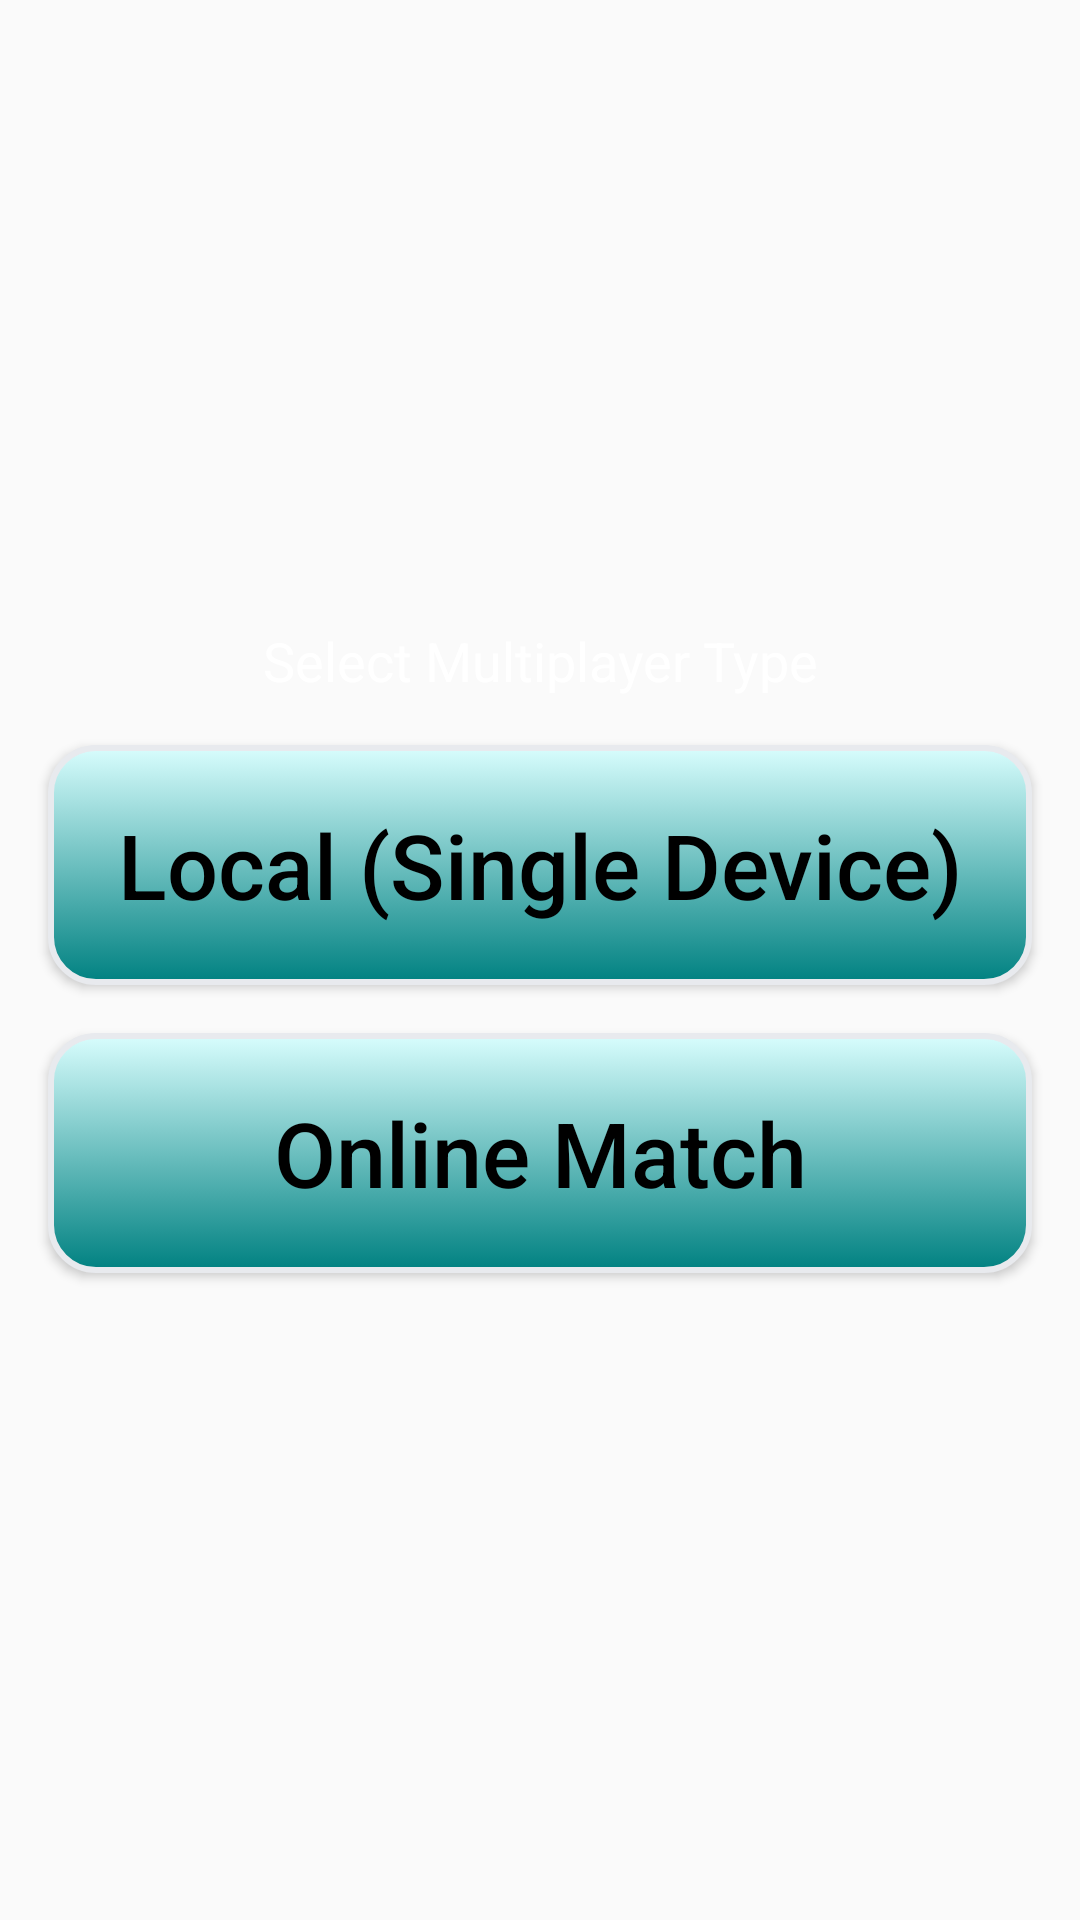

Android layout source for this screen:
<!-- AndroidManifest.xml: application theme AppTheme -->
<!-- res/layout/fragment_multiplayer_type.xml -->
<?xml version="1.0" encoding="utf-8"?>
<android.support.constraint.ConstraintLayout xmlns:android="http://schemas.android.com/apk/res/android"
    xmlns:app="http://schemas.android.com/apk/res-auto"
    xmlns:tools="http://schemas.android.com/tools"
    android:id="@+id/captureBarLayout"
    android:layout_width="match_parent"
    android:layout_height="match_parent"
    tools:context=".StartPage" >



    <LinearLayout
        android:layout_width="0dp"
        android:layout_height="wrap_content"
        android:layout_marginTop="8dp"
        android:orientation="vertical"
        app:layout_constraintBottom_toBottomOf="parent"
        app:layout_constraintEnd_toEndOf="parent"
        app:layout_constraintStart_toStartOf="parent"
        app:layout_constraintTop_toTopOf="parent">

        <TextView
            android:id="@+id/textView"
            android:layout_width="match_parent"
            android:layout_height="wrap_content"


            android:gravity="center"
            android:text="Select Multiplayer Type"
            android:textColor="#FFFFFF"
            android:textColorHighlight="#000000"
            android:textSize="18sp" />

        <Button
            android:id="@+id/button_Local"
            android:layout_width="match_parent"
            android:layout_height="80dp"
            android:layout_marginStart="16dp"
            android:layout_marginLeft="16dp"
            android:layout_marginTop="16dp"
            android:layout_marginEnd="16dp"
            android:layout_marginBottom="0dp"
            android:background="@drawable/custom_button"
            android:text="Local (Single Device)"
            android:textAllCaps="false"
            android:textColor="#000000"
            android:textSize="30sp"
            app:layout_constraintHeight_default="wrap"
            app:layout_constraintStart_toStartOf="parent"
            app:layout_constraintTop_toTopOf="parent"
            app:layout_constraintVertical_weight="1.0" />

        <Button
            android:id="@+id/button_online"
            android:layout_width="match_parent"
            android:layout_height="80dp"
            android:layout_marginStart="16dp"
            android:layout_marginLeft="16dp"
            android:layout_marginTop="16dp"
            android:layout_marginEnd="16dp"
            android:layout_marginBottom="16dp"
            android:background="@drawable/custom_button"
            android:text="Online Match"
            android:textAllCaps="false"
            android:textColor="#000000"
            android:textSize="30sp"
            app:layout_constraintHeight_default="wrap"
            tools:layout_editor_absoluteX="16dp"
            tools:layout_editor_absoluteY="112dp" />



    </LinearLayout>


</android.support.constraint.ConstraintLayout>
<!-- resources referenced by this layout -->
<resources>
  <!-- drawable custom_button (drawable) -->
  <?xml version="1.0" encoding="utf-8"?>
  <selector xmlns:android="http://schemas.android.com/apk/res/android">
  
      <item android:drawable="@drawable/button_pressed" android:state_pressed="true" />
      <item android:drawable="@drawable/button_disabled" android:state_enabled="false" />
      <item android:drawable="@drawable/button_default" />
  </selector>
  <style name="AppTheme" parent="Theme.AppCompat.Light.NoActionBar">
          
          <item name="colorPrimary">#02C2C2</item>
          <item name="colorPrimaryDark">@color/colorPrimaryDark</item>
          <item name="colorAccent">@color/colorAccent</item>
      </style>
  <!-- drawable button_pressed (drawable) -->
  <?xml version="1.0" encoding="utf-8"?>
  <shape xmlns:android="http://schemas.android.com/apk/res/android"
      android:shape="rectangle">
  
      <gradient
          android:angle="270"
          android:startColor="#008B8B"
          android:endColor="#014444"
          />
  
      <padding
          android:bottom="7dp"
          android:top="7dp"
          android:left="7dp"
          android:right="7dp"
          />
  
      <stroke
          android:width="2dp"
          android:color="#E8EAEE"
          />
  
      <corners android:radius="15dp"
          />
  </shape>
  <!-- drawable button_disabled (drawable) -->
  <?xml version="1.0" encoding="utf-8"?>
  <shape xmlns:android="http://schemas.android.com/apk/res/android"
      android:shape="rectangle">
  
      <solid
      android:color="#707070"
          />
  
      <padding
          android:bottom="7dp"
          android:top="7dp"
          android:left="7dp"
          android:right="7dp"
          />
  
      <stroke
          android:width="2dp"
          android:color="#E8EAEE"
          />
  
      <corners android:radius="15dp"
          />
  </shape>
  <!-- drawable button_default (drawable) -->
  <?xml version="1.0" encoding="utf-8"?>
  <shape xmlns:android="http://schemas.android.com/apk/res/android"
      android:shape="rectangle">
  
  
      <gradient
          android:angle="270"
          android:startColor="#D8FDFD"
          android:endColor="#008181"
          />
  
      <padding
          android:bottom="7dp"
          android:top="7dp"
          android:left="7dp"
          android:right="7dp"
          />
  
      <stroke
          android:width="2dp"
          android:color="#E8EAEE"
          />
  
      <corners android:radius="15dp"
          />
  </shape>
  <color name="colorPrimaryDark">#00574B</color>
  <color name="colorAccent">#D81B60</color>
</resources>
